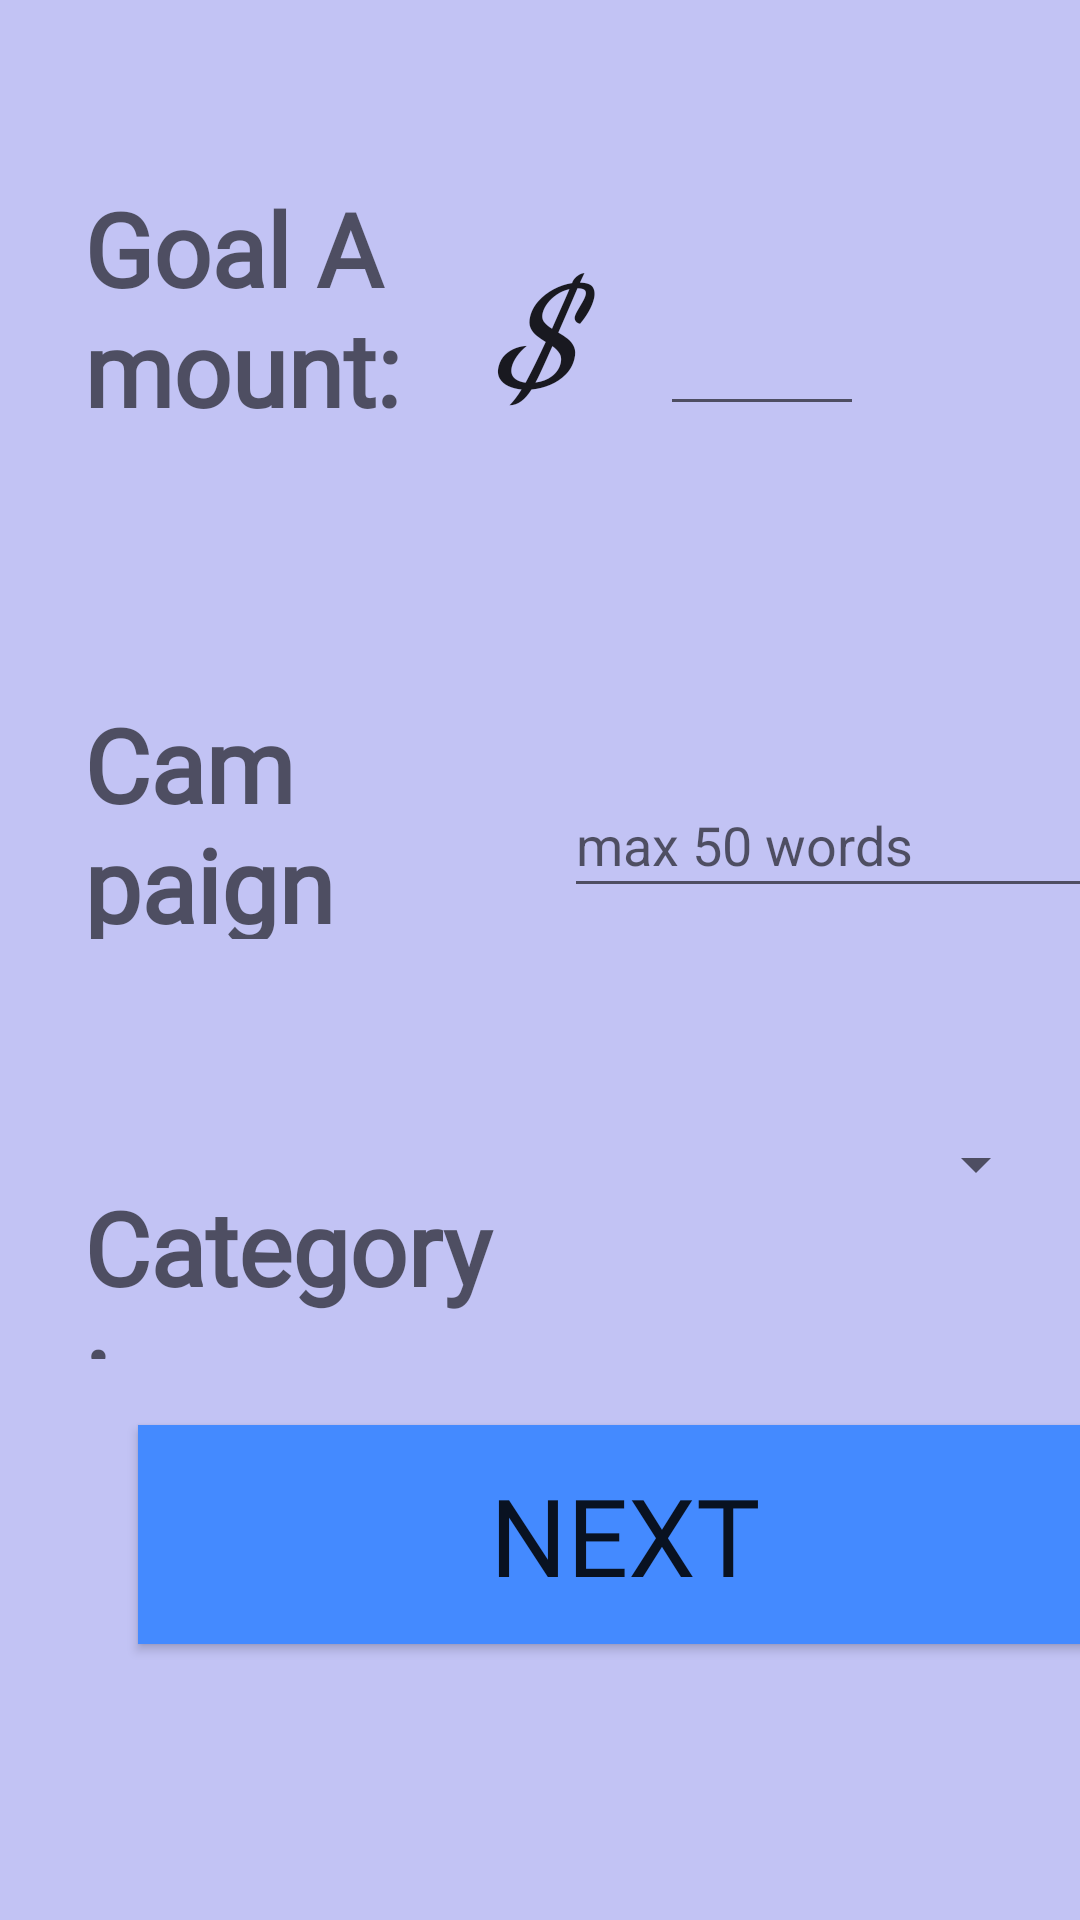

This screen was rendered from an Android layout file. Write that file and the resources it references.
<!-- AndroidManifest.xml: application theme AppTheme -->
<!-- res/layout/activity_fund_me.xml -->
<?xml version="1.0" encoding="utf-8"?>
<androidx.constraintlayout.widget.ConstraintLayout xmlns:android="http://schemas.android.com/apk/res/android"
    xmlns:app="http://schemas.android.com/apk/res-auto"
    xmlns:tools="http://schemas.android.com/tools"
    android:layout_width="match_parent"
    android:layout_height="match_parent"
    android:background="@color/blueish"
    tools:context=".Fundme">

    <TextView
        android:id="@+id/goalLabel"
        android:layout_width="116dp"
        android:layout_height="91dp"
        android:layout_marginStart="28dp"
        android:layout_marginTop="60dp"
        android:fontFamily="@font/almendra_bold_italic"
        android:text="Goal Amount:"
        android:textAppearance="@style/TextAppearance.AppCompat.Display1"
        android:textStyle="bold"
        app:layout_constraintStart_toStartOf="parent"
        app:layout_constraintTop_toTopOf="parent" />

    <TextView
        android:id="@+id/campaignLabel"
        android:layout_width="143dp"
        android:layout_height="81dp"
        android:layout_marginStart="28dp"
        android:layout_marginTop="232dp"
        android:layout_marginEnd="8dp"
        android:layout_marginBottom="8dp"
        android:fontFamily="@font/almendra_bold_italic"
        android:text="Campaign Title:"
        android:textAppearance="@style/TextAppearance.AppCompat.Display1"
        android:textStyle="bold"
        app:layout_constraintBottom_toBottomOf="parent"
        app:layout_constraintEnd_toEndOf="parent"
        app:layout_constraintHorizontal_bias="0.0"
        app:layout_constraintStart_toStartOf="parent"
        app:layout_constraintTop_toTopOf="parent"
        app:layout_constraintVertical_bias="0.0" />

    <TextView
        android:id="@+id/categoryLabel"
        android:layout_width="138dp"
        android:layout_height="60dp"
        android:layout_marginStart="28dp"
        android:layout_marginTop="80dp"
        android:layout_marginEnd="8dp"
        android:layout_marginBottom="8dp"
        android:fontFamily="@font/almendra_bold_italic"
        android:text="Category:"
        android:textAppearance="@style/TextAppearance.AppCompat.Display1"
        android:textStyle="bold"
        app:layout_constraintBottom_toBottomOf="parent"
        app:layout_constraintEnd_toEndOf="parent"
        app:layout_constraintHorizontal_bias="0.0"
        app:layout_constraintStart_toStartOf="parent"
        app:layout_constraintTop_toBottomOf="@+id/campaignLabel"
        app:layout_constraintVertical_bias="0.0" />

    <TextView
        android:id="@+id/textView2"
        android:layout_width="45dp"
        android:layout_height="73dp"
        android:layout_marginStart="12dp"
        android:layout_marginTop="72dp"
        android:fontFamily="cursive"
        android:lineHeight="@android:dimen/notification_large_icon_height"
        android:lineSpacingExtra="36sp"
        android:maxHeight="20dp"
        android:text="$"
        android:textAlignment="center"
        android:textAppearance="@style/TextAppearance.AppCompat"
        android:textSize="50sp"
        android:textStyle="bold|italic"
        android:typeface="sans"
        app:layout_constraintStart_toEndOf="@+id/goalLabel"
        app:layout_constraintTop_toTopOf="parent" />

    <EditText
        android:id="@+id/editText"
        android:layout_width="68dp"
        android:layout_height="86dp"
        android:layout_marginTop="56dp"
        android:layout_marginEnd="72dp"
        android:ems="10"
        android:inputType="numberDecimal"
        app:layout_constraintEnd_toEndOf="parent"
        app:layout_constraintTop_toTopOf="parent"
        android:autofillHints="" />

    <Spinner
        android:id="@+id/categorySpinner"
        android:layout_width="212dp"
        android:layout_height="55dp"
        android:layout_marginStart="8dp"
        android:layout_marginTop="8dp"
        android:layout_marginEnd="10dp"
        android:layout_marginBottom="8dp"
        android:spinnerMode="dropdown"
        app:layout_constraintBottom_toBottomOf="parent"
        app:layout_constraintEnd_toEndOf="parent"
        app:layout_constraintHorizontal_bias="0.994"
        app:layout_constraintStart_toStartOf="parent"
        app:layout_constraintTop_toBottomOf="@+id/editText2"
        app:layout_constraintVertical_bias="0.188" />

    <EditText
        android:id="@+id/editText2"
        android:layout_width="213dp"
        android:layout_height="45dp"
        android:layout_marginStart="188dp"
        android:layout_marginTop="108dp"
        android:layout_marginBottom="8dp"
        android:ems="10"
        android:hint="max 50 words"
        android:inputType="textPersonName"
        app:layout_constraintBottom_toBottomOf="parent"
        app:layout_constraintStart_toStartOf="parent"
        app:layout_constraintTop_toBottomOf="@+id/editText"
        app:layout_constraintVertical_bias="0.023" />

    <Button
        android:id="@+id/button"
        android:layout_width="325dp"
        android:layout_height="73dp"
        android:layout_marginStart="46dp"
        android:layout_marginEnd="40dp"
        android:layout_marginBottom="92dp"
        android:background="@color/colorAccent"
        android:elevation="11dp"
        android:fontFamily="@font/almendra_bold_italic"
        android:text="NEXT"
        android:textAppearance="@style/TextAppearance.AppCompat"
        android:textSize="36sp"
        android:typeface="serif"
        app:layout_constraintBottom_toBottomOf="parent"
        app:layout_constraintEnd_toEndOf="parent"
        app:layout_constraintHorizontal_bias="0.0"
        app:layout_constraintStart_toStartOf="parent" />


</androidx.constraintlayout.widget.ConstraintLayout>
<!-- resources referenced by this layout -->
<resources>
  <color name="blueish">#C2C3F4</color>
  <color name="colorAccent">#448AFF</color>
  <style name="AppTheme" parent="Theme.MaterialComponents.Light">
          
          <item name="colorPrimary">@color/colorPrimary</item>
          <item name="colorPrimaryDark">@color/colorPrimaryDark</item>
          <item name="colorAccent">@color/colorAccent</item>
      </style>
  <color name="colorPrimary">#4CAF50</color>
  <color name="colorPrimaryDark">#388E3C</color>
</resources>
